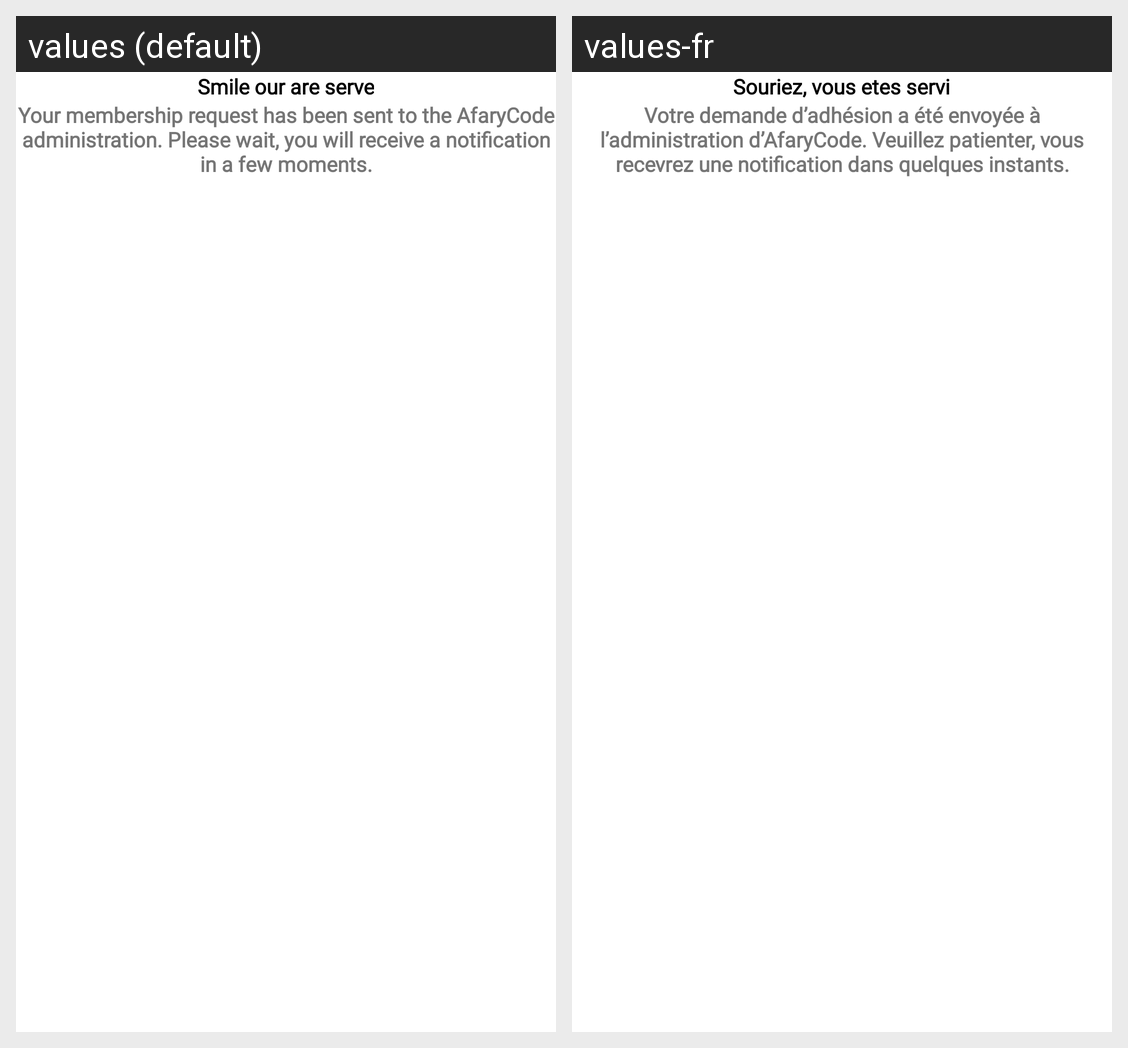

The same Android screen rendered under two of its app's locales, left to right. List the strings drawn on it with the default value and each locale's translation.
Android screen res/layout/activity_shows.xml rendered under 2 locales, left to right: values (default), values-fr. Device: Nexus 5 (rendered at 1080×1920; each locale shown at half size, 540×960, under a caption strip naming it); theme Theme.AfarySeller.
Strings drawn on this screen, with the default value and each locale's value (text and hints the layout hard-codes, and strings that could not be matched under every locale, appear in the picture but are not listed):

smile_to_serve
  values: Smile our are serve
  values-fr: Souriez, vous etes servi

servre
  values: Your membership request has been sent to the AfaryCode administration. Please wait, you will receive a notification in a few moments.
  values-fr: Votre demande d’adhésion a été envoyée à l’administration d’AfaryCode. Veuillez patienter, vous recevrez une notification dans quelques instants.
